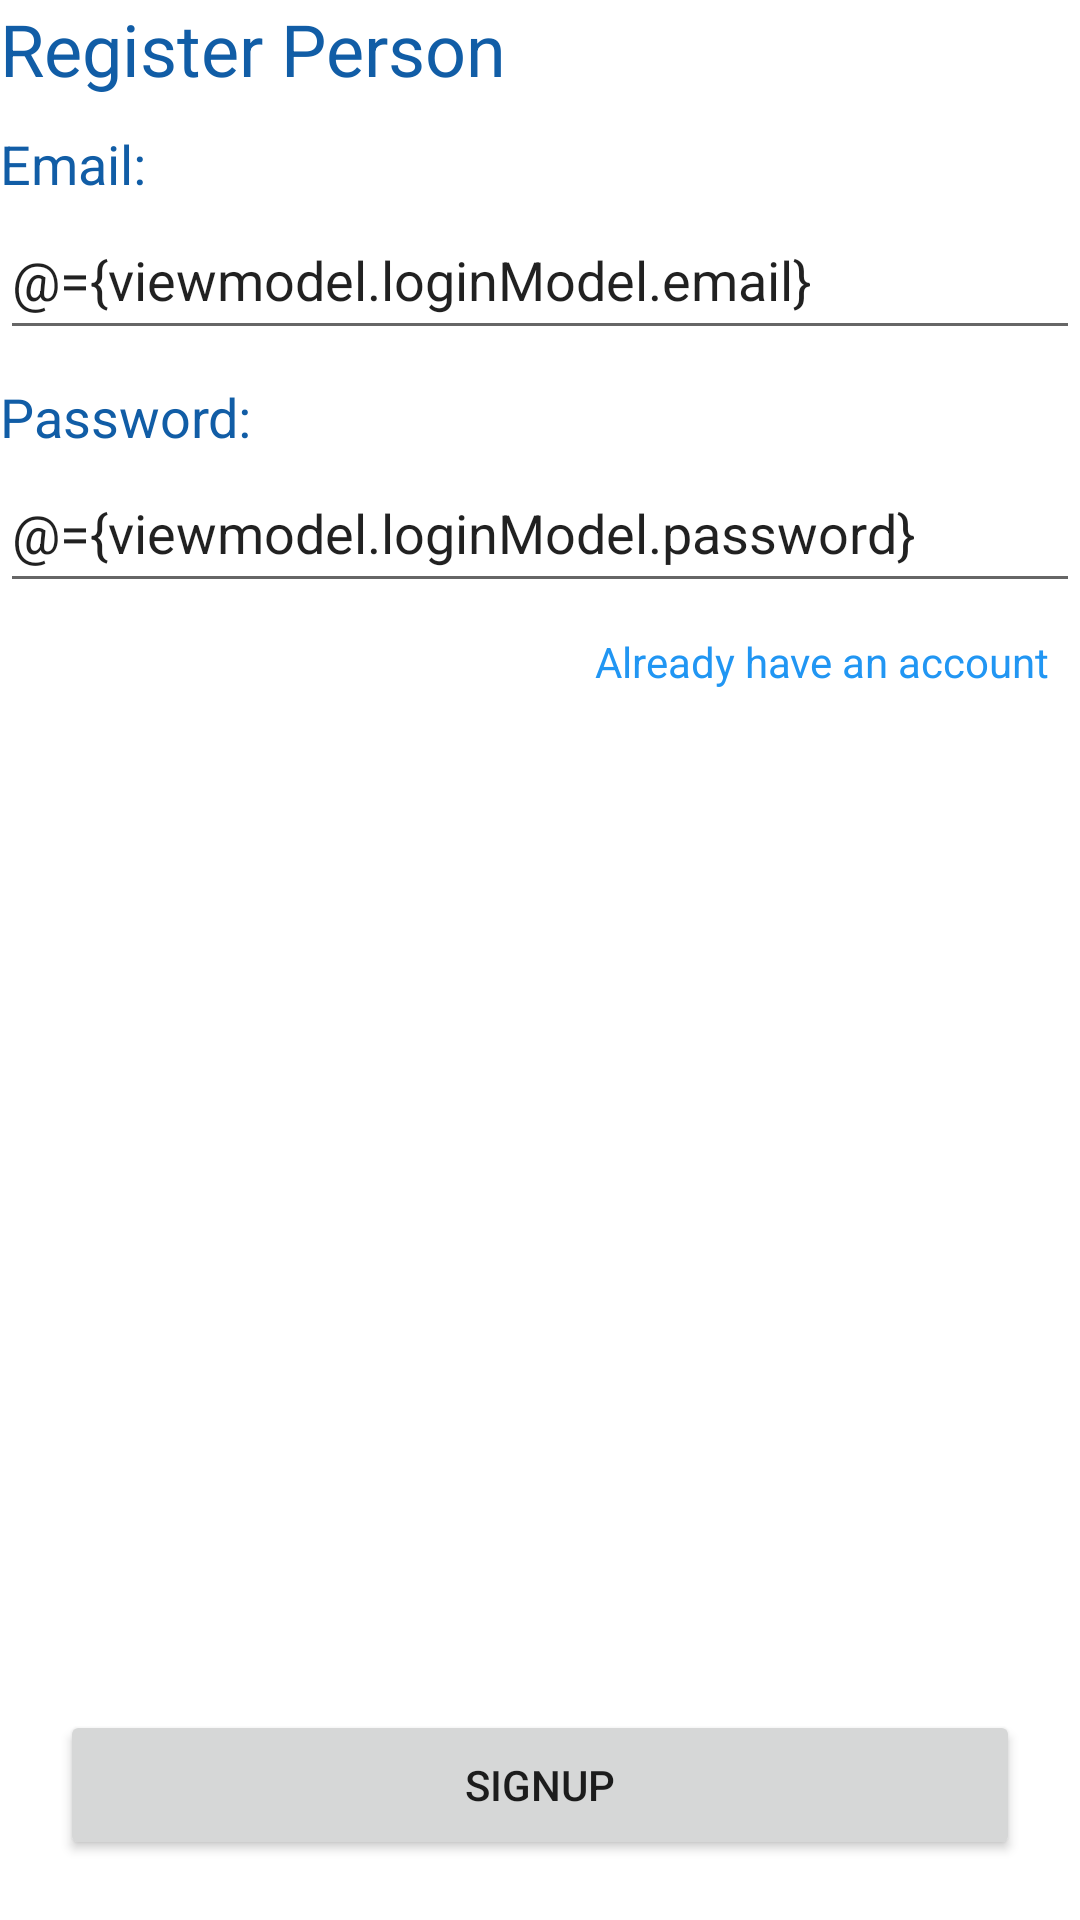

Write the Android layout XML for this screen, with the resource values it uses.
<!-- AndroidManifest.xml: application theme Theme.FA21_Class_Demo -->
<!-- res/layout/activity_signup.xml -->
<?xml version="1.0" encoding="utf-8"?>
<layout xmlns:android="http://schemas.android.com/apk/res/android"
    xmlns:app="http://schemas.android.com/apk/res-auto">
    <data>
        <variable
            name="viewmodel"
            type="com.example.fa21_class_demo.authentication.viewmodel.AuthViewModel" />
        <import type="android.view.View"/>

    </data>
    <androidx.constraintlayout.widget.ConstraintLayout
        android:layout_width="match_parent"
        android:layout_height="match_parent">

            <androidx.appcompat.widget.LinearLayoutCompat
                android:layout_width="match_parent"
                android:layout_height="match_parent"
                android:orientation="vertical">


                <TextView
                    android:layout_width="wrap_content"
                    android:layout_height="wrap_content"
                    android:text="Register Person"
                    android:textColor="@color/splash_background"
                    android:textSize="24sp" />



                <TextView
                    android:layout_width="wrap_content"
                    android:layout_height="wrap_content"
                    android:layout_marginTop="10dp"
                    android:text="Email:"
                    android:textColor="@color/splash_background"
                    android:textSize="18sp" />

                <EditText
                    android:id="@+id/pEmail"
                    android:layout_width="match_parent"
                    android:layout_height="50dp"
                    android:hint="Enter your email"
                    android:text="@={viewmodel.loginModel.email}" />


                <TextView
                    android:layout_width="wrap_content"
                    android:layout_height="wrap_content"
                    android:layout_marginTop="10dp"
                    android:text="Password:"
                    android:textColor="@color/splash_background"
                    android:textSize="18sp" />

                <EditText
                    android:id="@+id/pContactNumber"
                    android:layout_width="match_parent"
                    android:layout_height="50dp"
                    android:text="@={viewmodel.loginModel.password}"
                    android:hint="Enter your Password" />


                <TextView
                    android:id="@+id/login_transition_button"
                    android:layout_width="wrap_content"
                    android:layout_height="wrap_content"
                    android:text="Already have an account"
                    android:textColor="#2196F3"
                    android:layout_gravity="right"
                    android:layout_marginTop="10dp"
                    android:layout_marginRight="10dp"
                    />

            </androidx.appcompat.widget.LinearLayoutCompat>

        <Button
            android:id="@+id/reset_btn"
            android:layout_width="match_parent"
            android:layout_height="50dp"
            android:layout_margin="20dp"
            app:layout_constraintBottom_toBottomOf="parent"
            android:text="SignUp"
            android:onClick="@{() -> viewmodel.signUp()}"
            />


    </androidx.constraintlayout.widget.ConstraintLayout>

</layout>
<!-- resources referenced by this layout -->
<resources>
  <color name="splash_background">#115da6</color>
  <style name="Theme.FA21_Class_Demo" parent="Theme.MaterialComponents.DayNight.NoActionBar">
          
          <item name="colorPrimary">@color/splash_background</item>
          <item name="colorPrimaryVariant">@color/splash_background</item>
          <item name="colorOnPrimary">@color/white</item>
          
          <item name="colorSecondary">@color/splash_background</item>
          <item name="colorSecondaryVariant">@color/splash_background</item>
          <item name="colorOnSecondary">@color/black</item>
          
          <item name="android:statusBarColor" tools:targetApi="l">?attr/colorPrimaryVariant</item>
          
      </style>
  <color name="white">#FFFFFFFF</color>
  <color name="black">#FF000000</color>
</resources>
